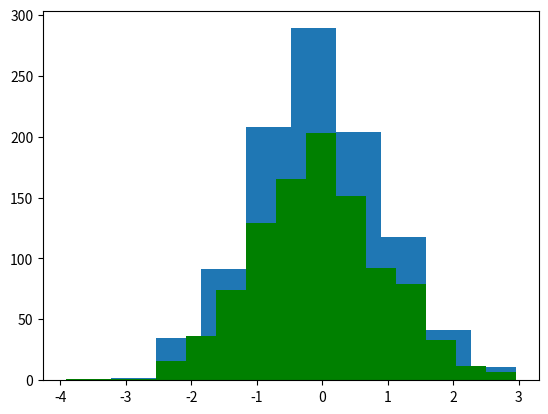

Write Python code to recreate this figure. (Note: this script raises an exception after producing the figure.)
import numpy as np
import pandas as pd
from numpy.random import randn
from scipy import stats
import matplotlib as mpl
import matplotlib.pyplot as plt
import seaborn as sns

ds1 = randn(1000)
ds2 = randn(100)

plt.hist(ds1)
plt.savefig('image1.png')
# plt.show()

plt.hist(ds2)
plt.savefig('image2.png')
# plt.show()

plt.hist(ds1, normed=True, color='green', bins=15, alpha=0.5)
plt.hist(ds2, normed=True, bins=15, alpha=0.5)
plt.savefig('image3.png')
# plt.show()

#sns plot
ds3 = randn(1000)
ds4 = randn(1000)

sns_plot = sns.jointplot(ds3, ds4)
sns_plot.savefig('image4.png')

sns_plot2 = sns.jointplot(ds3, ds4, kind='hex')
sns_plot2.savefig('image5.png')



